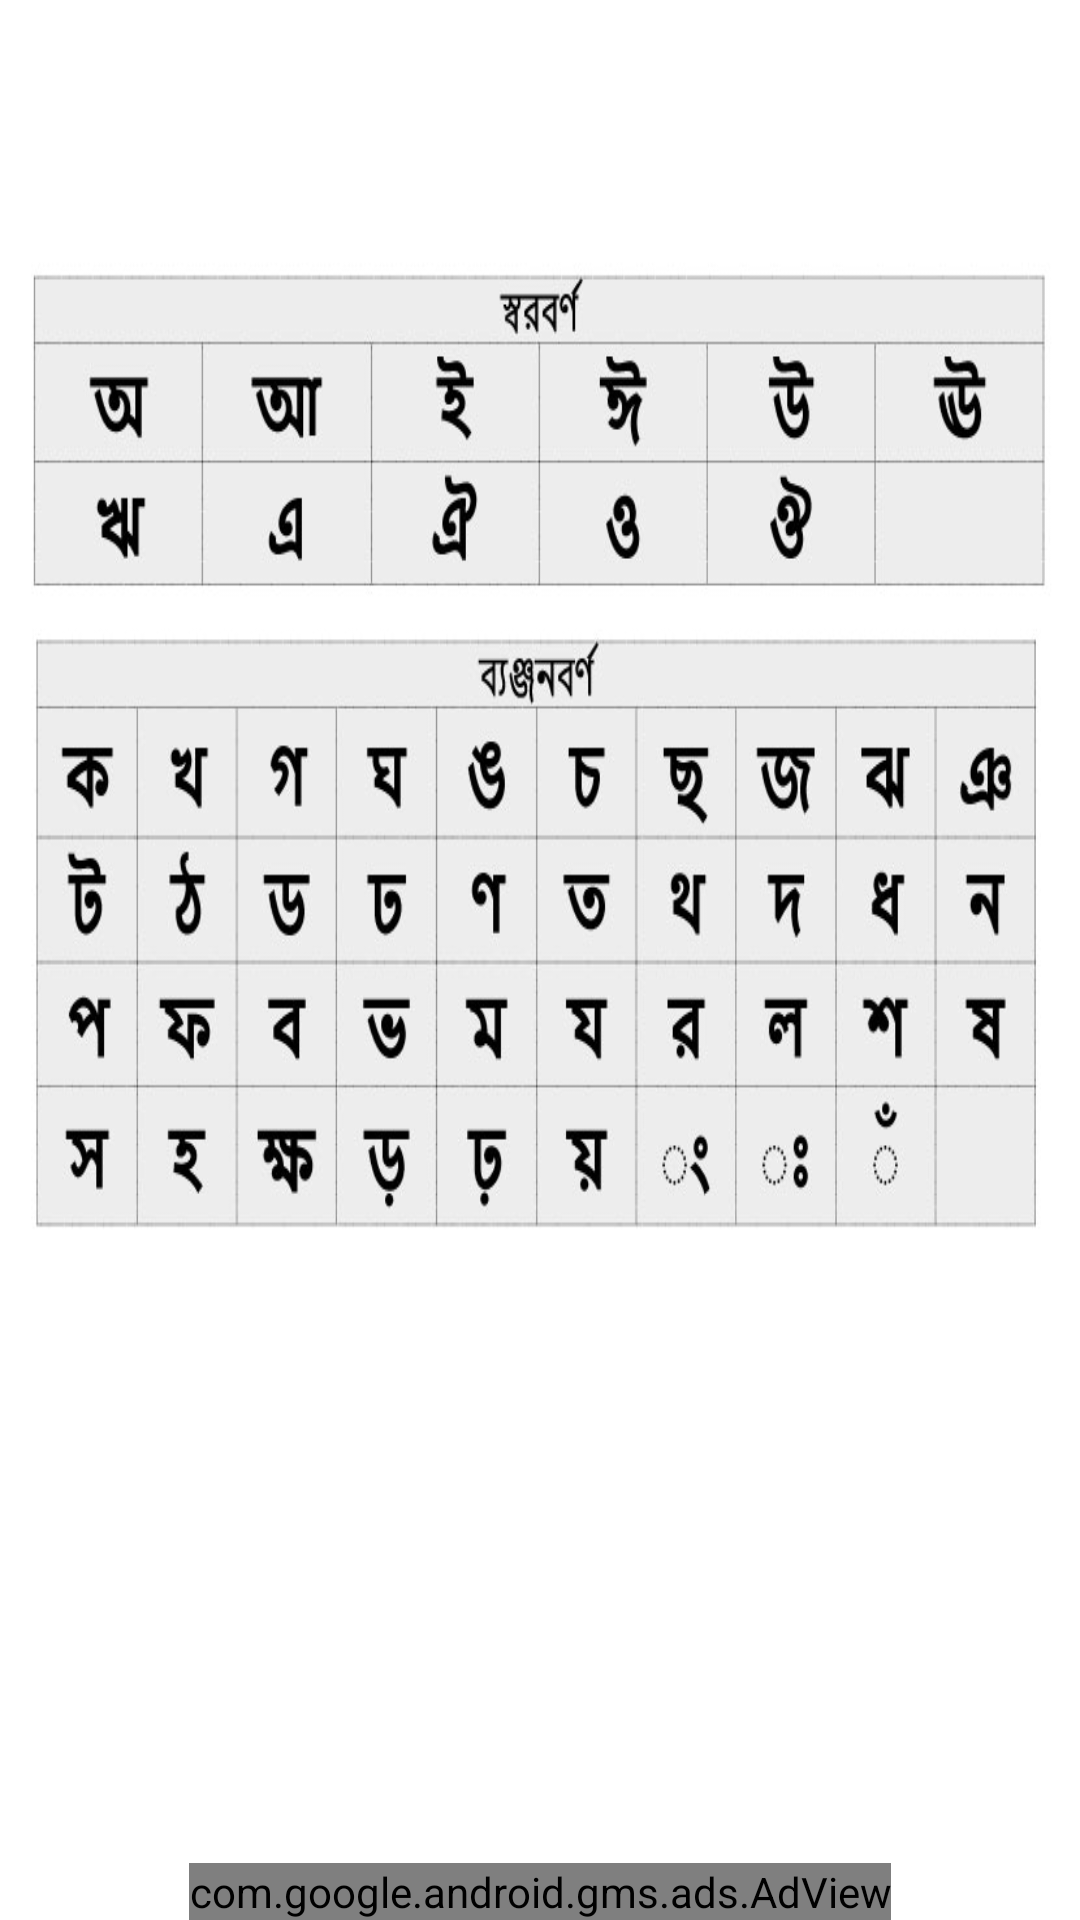

Reconstruct the res/layout file that produces this screen, plus the resources it refers to.
<!-- AndroidManifest.xml: application theme Theme.KidsSchool -->
<!-- res/layout/activity_bangla.xml -->
<?xml version="1.0" encoding="utf-8"?>
<RelativeLayout xmlns:android="http://schemas.android.com/apk/res/android"
    xmlns:app="http://schemas.android.com/apk/res-auto"
    xmlns:tools="http://schemas.android.com/tools"
    android:layout_width="match_parent"
    android:layout_height="match_parent"
    android:orientation="vertical"
    tools:context=".Bangla">





    <LinearLayout
        android:layout_width="match_parent"
        android:layout_height="match_parent"
        android:orientation="horizontal"
        android:id="@+id/layout1"
        >
      <ImageView
          android:layout_width="match_parent"
          android:layout_height="wrap_content"
          android:scaleY="1.6"
          android:src="@drawable/bengali_alphabets"/>
    </LinearLayout>


    <com.google.android.gms.ads.AdView
        xmlns:ads="http://schemas.android.com/apk/res-auto"
        android:id="@+id/adView"
        android:layout_width="wrap_content"
        android:layout_height="wrap_content"
        android:layout_centerHorizontal="true"
        android:layout_alignParentBottom="true"
        ads:adSize="BANNER"
        ads:adUnitId="ca-app-pub-3940256099942544/6300978111">
    </com.google.android.gms.ads.AdView>



</RelativeLayout>
<!-- resources referenced by this layout -->
<resources>
  <!-- drawable bengali_alphabets: jpg bitmap (drawable, 50623 bytes) -->
  <style name="Theme.KidsSchool" parent="Theme.MaterialComponents.DayNight.DarkActionBar">
          
          <item name="colorPrimary">@color/purple_500</item>
          <item name="colorPrimaryVariant">@color/purple_700</item>
          <item name="colorOnPrimary">@color/white</item>
          
          <item name="colorSecondary">@color/teal_200</item>
          <item name="colorSecondaryVariant">@color/teal_700</item>
          <item name="colorOnSecondary">@color/black</item>
          
          <item name="android:statusBarColor" tools:targetApi="l">?attr/colorPrimaryVariant</item>
          
      </style>
  <color name="purple_500">#2979FF</color>
  <color name="purple_700">#1D2B7E</color>
  <color name="white">#FFFFFFFF</color>
  <color name="teal_200">#FF03DAC5</color>
  <color name="teal_700">#FF018786</color>
  <color name="black">#FF000000</color>
</resources>
